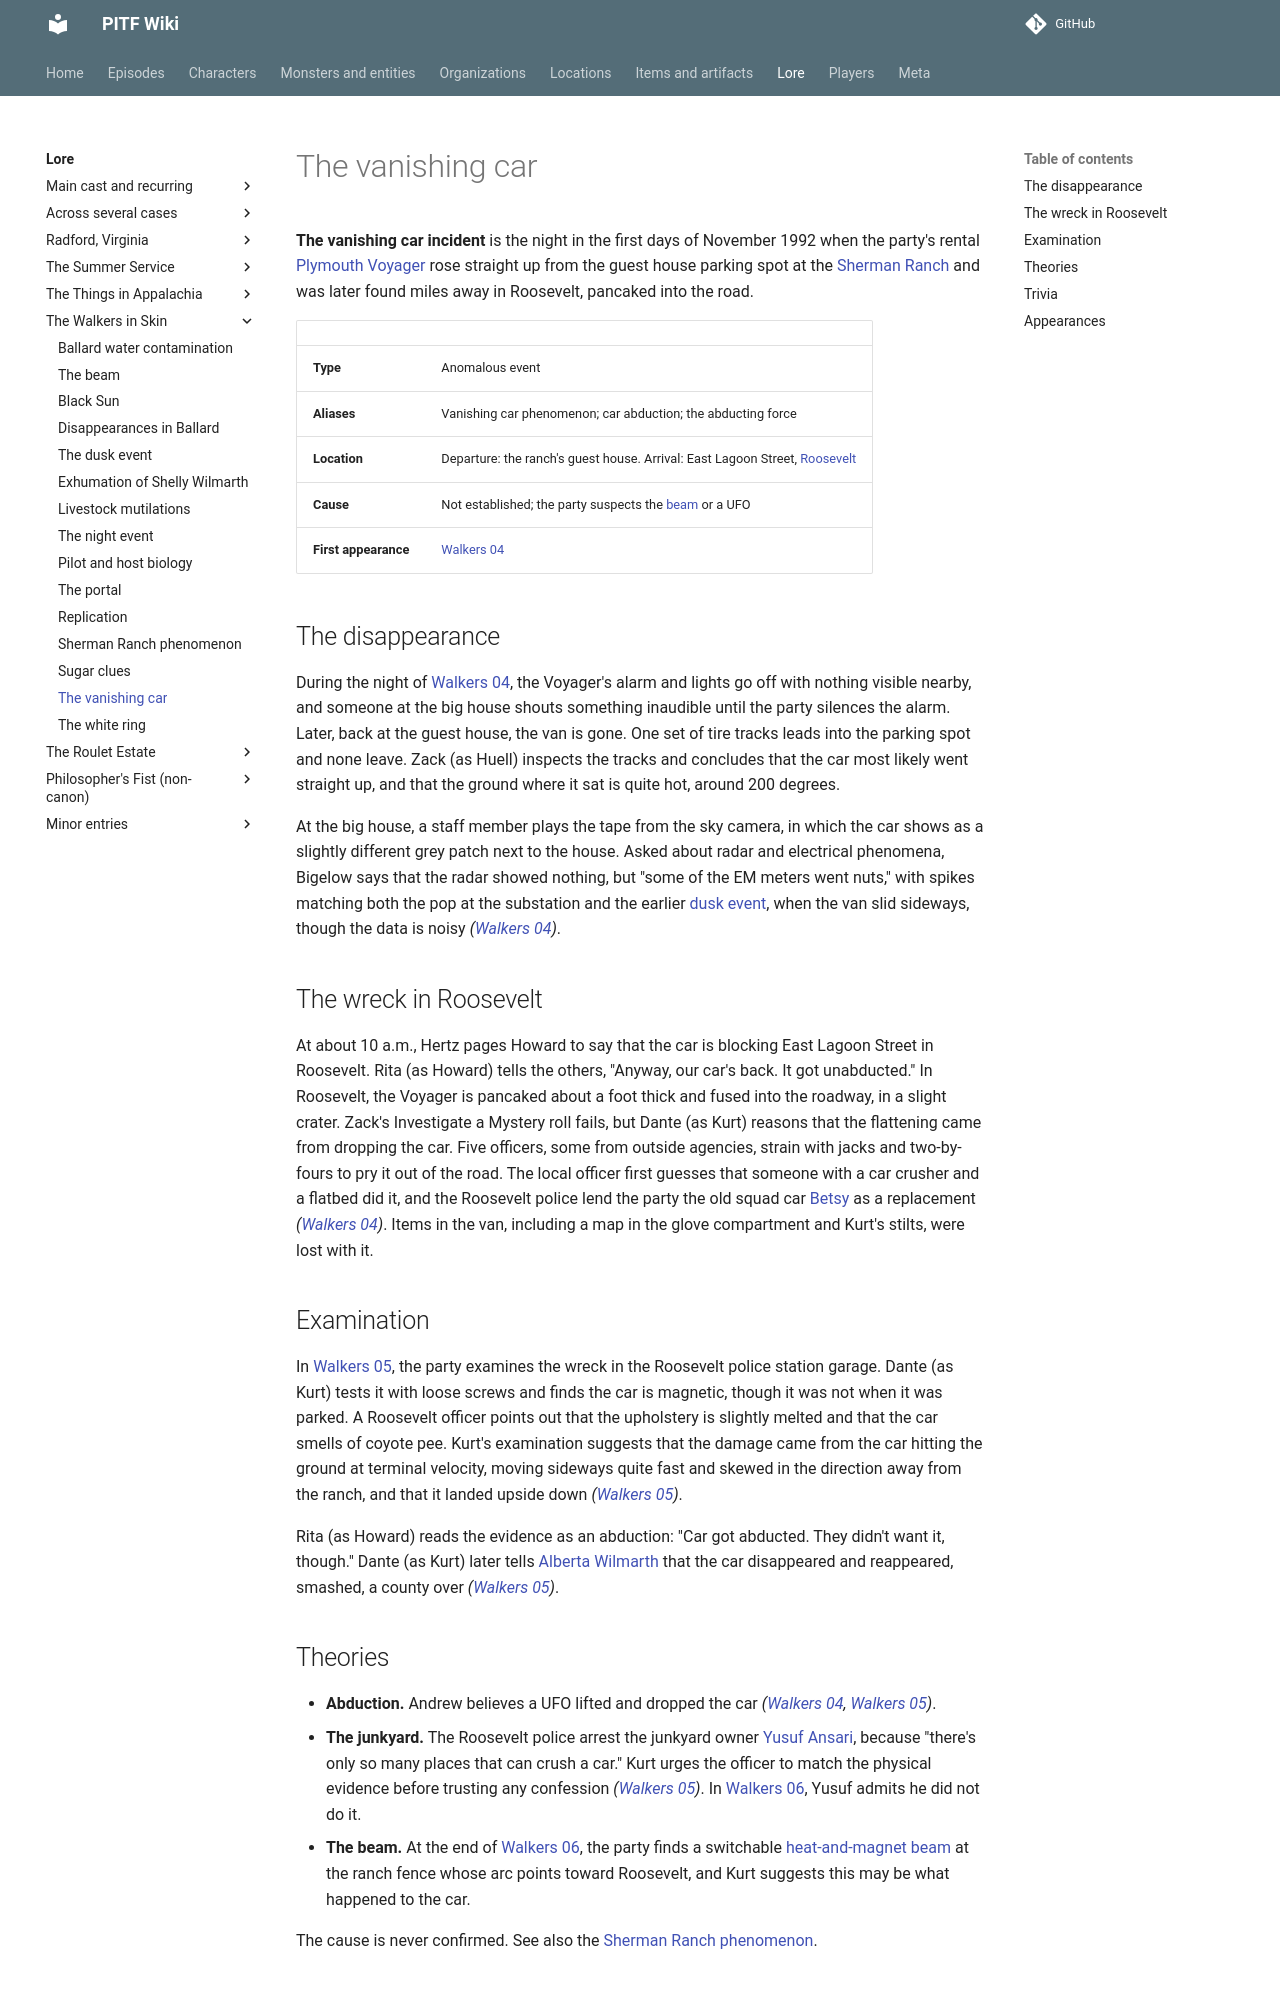

repository: AndreTInfante/pitf-wiki · page: lore/vanishing-car-incident/index.html · generator: mkdocs

# The vanishing car

**The vanishing car incident** is the night in the first days of November 1992 when the party's rental [Plymouth Voyager](../items/plymouth-voyager.md) rose straight up from the guest house parking spot at the [Sherman Ranch](../locations/sherman-ranch.md) and was later found miles away in Roosevelt, pancaked into the road.

| | |
|---|---|
| **Type** | Anomalous event |
| **Aliases** | Vanishing car phenomenon; car abduction; the abducting force |
| **Location** | Departure: the ranch's guest house. Arrival: East Lagoon Street, [Roosevelt](../locations/roosevelt-utah.md) |
| **Cause** | Not established; the party suspects the [beam](heat-and-magnet-beam.md) or a UFO |
| **First appearance** | [Walkers 04](../episodes/walkers-in-skin/04.md) |

## The disappearance

During the night of [Walkers 04](../episodes/walkers-in-skin/04.md), the Voyager's alarm and lights go off with nothing visible nearby, and someone at the big house shouts something inaudible until the party silences the alarm. Later, back at the guest house, the van is gone. One set of tire tracks leads into the parking spot and none leave. Zack (as Huell) inspects the tracks and concludes that the car most likely went straight up, and that the ground where it sat is quite hot, around 200 degrees.

At the big house, a staff member plays the tape from the sky camera, in which the car shows as a slightly different grey patch next to the house. Asked about radar and electrical phenomena, Bigelow says that the radar showed nothing, but "some of the EM meters went nuts," with spikes matching both the pop at the substation and the earlier [dusk event](dusk-electrical-event.md), when the van slid sideways, though the data is noisy *([Walkers 04](../episodes/walkers-in-skin/04.md))*.

## The wreck in Roosevelt

At about 10 a.m., Hertz pages Howard to say that the car is blocking East Lagoon Street in Roosevelt. Rita (as Howard) tells the others, "Anyway, our car's back. It got unabducted." In Roosevelt, the Voyager is pancaked about a foot thick and fused into the roadway, in a slight crater. Zack's Investigate a Mystery roll fails, but Dante (as Kurt) reasons that the flattening came from dropping the car. Five officers, some from outside agencies, strain with jacks and two-by-fours to pry it out of the road. The local officer first guesses that someone with a car crusher and a flatbed did it, and the Roosevelt police lend the party the old squad car [Betsy](../items/betsy.md) as a replacement *([Walkers 04](../episodes/walkers-in-skin/04.md))*. Items in the van, including a map in the glove compartment and Kurt's stilts, were lost with it.

## Examination

In [Walkers 05](../episodes/walkers-in-skin/05.md), the party examines the wreck in the Roosevelt police station garage. Dante (as Kurt) tests it with loose screws and finds the car is magnetic, though it was not when it was parked. A Roosevelt officer points out that the upholstery is slightly melted and that the car smells of coyote pee. Kurt's examination suggests that the damage came from the car hitting the ground at terminal velocity, moving sideways quite fast and skewed in the direction away from the ranch, and that it landed upside down *([Walkers 05](../episodes/walkers-in-skin/05.md))*.

Rita (as Howard) reads the evidence as an abduction: "Car got abducted. They didn't want it, though." Dante (as Kurt) later tells [Alberta Wilmarth](../characters/alberta-wilmarth.md) that the car disappeared and reappeared, smashed, a county over *([Walkers 05](../episodes/walkers-in-skin/05.md))*.
